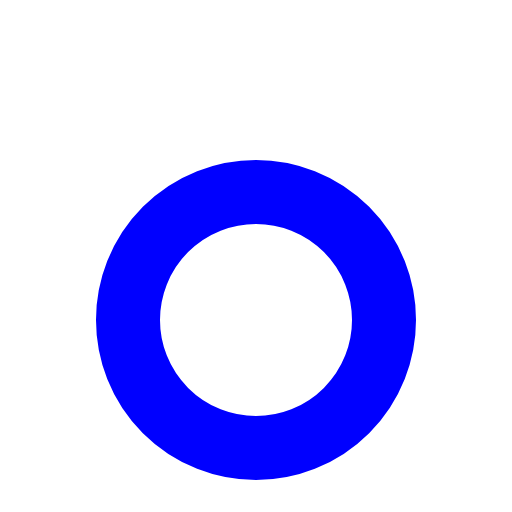
t = 0.00 s
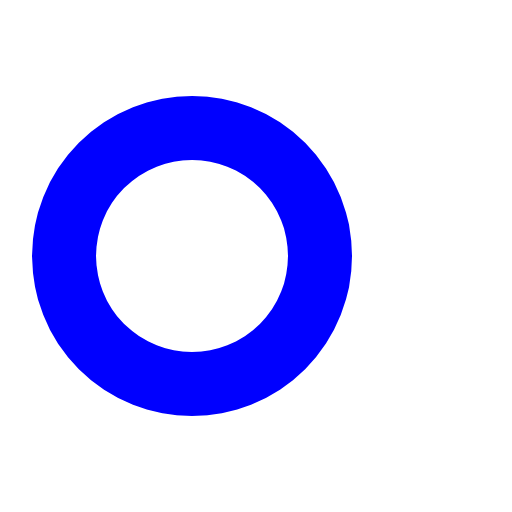
t = 0.25 s
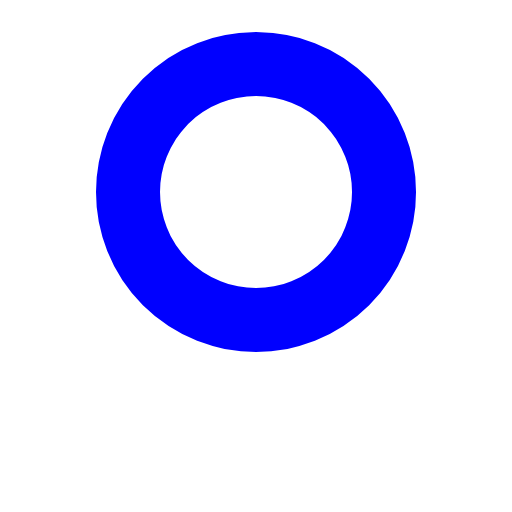
t = 0.50 s
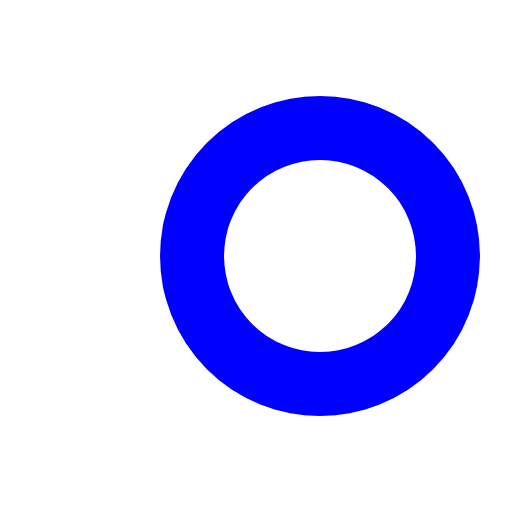
t = 0.75 s

The animated SVG that drew these frames (rendered in a browser with its animation timeline set to each time). Animation: 1 CSS @keyframes rule; one cycle of 1.00 s, repeats indefinitely.

<!DOCTYPE svg PUBLIC "-//W3C//DTD SVG 1.1//EN" "http://www.w3.org/Graphics/SVG/1.1/DTD/svg11.dtd">
<svg version="1.1" xmlns="http://www.w3.org/2000/svg" xmlns:xlink="http://www.w3.org/1999/xlink"
 width="100%" height="100%" viewBox="-4 -4 8 8">
 <title>SVG animation using CSS</title>
 <style type="text/css">
  @keyframes rot_kf {
    from { transform: rotate(0deg); }
    to   { transform: rotate(360deg); }
  }
  .rot { animation: rot_kf 1s linear infinite; }
 </style>
 <circle class="rot" 
  cx="0" cy="1" r="2" stroke="blue" fill="none"/>
</svg>
